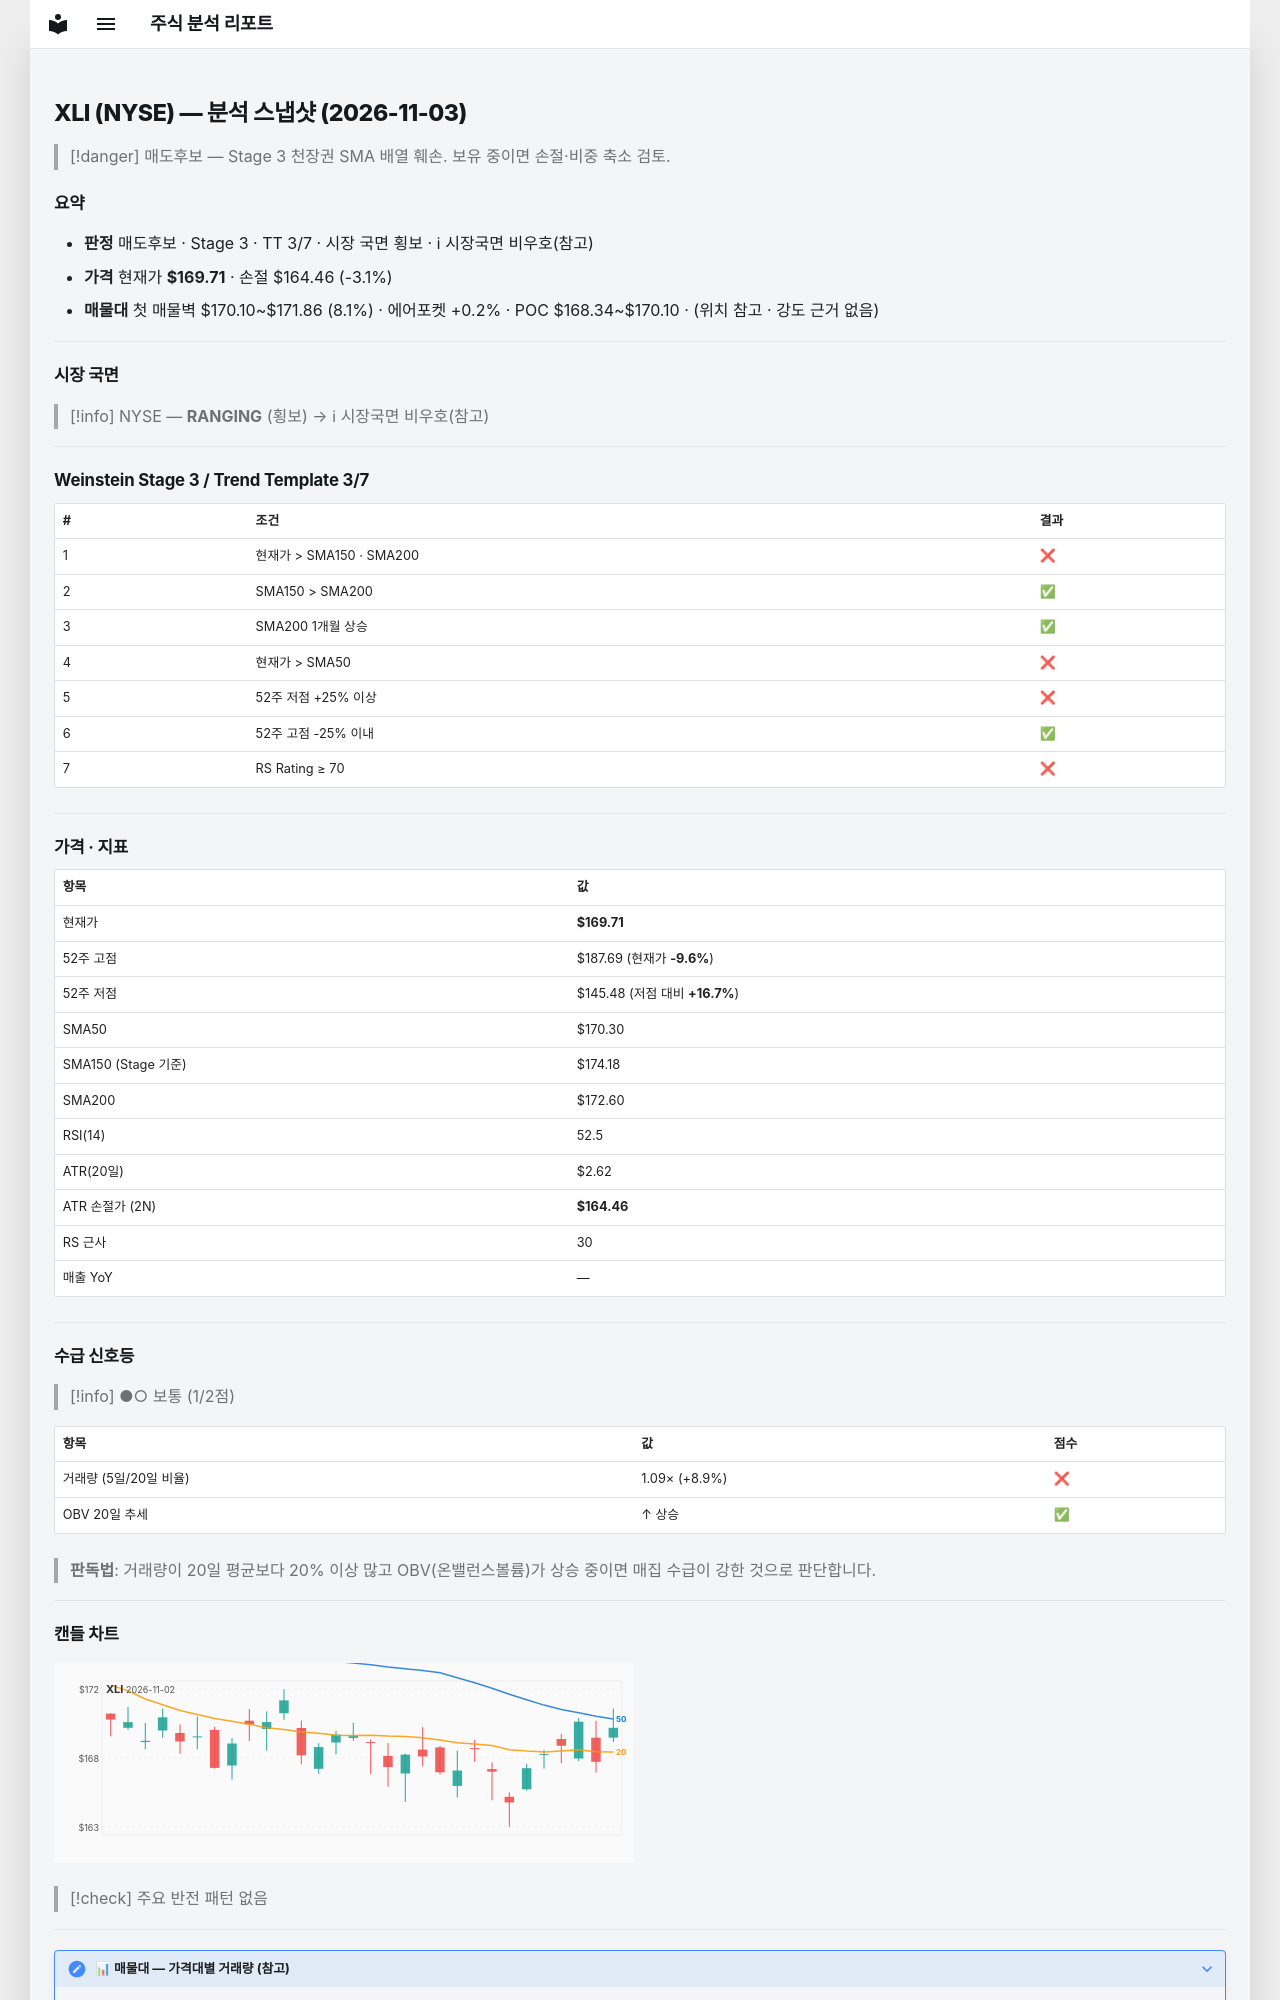

repository: soloandco/stock-reports · page: snapshots/XLI-2026-11-03/index.html · generator: mkdocs

---
type: analysis-snapshot
title: XLI 분석 스냅샷
ticker: XLI
market: NYSE
created: 2026-11-03
updated: 2026-11-03
bar-date: 2026-11-02
verdict: 매도후보
real-rr: 3.43
sma50-gap-pct: -0.3
weekly-position: 저항대아래
weekly-overhead-price: 187.69
weekly-overhead-pct: 10.6
stage: 3
trend-template-score: 3
tt-max: 7
ma-set: sma-50-150-200
price: 169.7100067138672
stop-price: 164.46215328759416
market-regime: RANGING
supply-demand-score: 1/2
supply-demand-label: 보통
status: tracking
tags:
  - stock-agent
  - watchlist
  - XLI
  - analysis
related:
  - "[[analysis-template]]"
---

# XLI (NYSE) — 분석 스냅샷 (2026-11-03)

> [!danger] 매도후보 — Stage 3 천장권
> SMA 배열 훼손. 보유 중이면 손절·비중 축소 검토.

## 요약

- **판정** 매도후보 · Stage 3 · TT 3/7 · 시장 국면 횡보 · ℹ 시장국면 비우호(참고)
- **가격** 현재가 **$169.71** · 손절 $164.46 (-3.1%)
- **매물대** 첫 매물벽 $170.10~$171.86 (8.1%) · 에어포켓 +0.2% · POC $168.34~$170.10 · (위치 참고 · 강도 근거 없음)

---

## 시장 국면

> [!info] NYSE — **RANGING** (횡보) → ℹ 시장국면 비우호(참고)

---

## Weinstein Stage 3 / Trend Template 3/7

| # | 조건 | 결과 |
|---|------|------|
| 1 | 현재가 > SMA150 · SMA200 | ❌ |
| 2 | SMA150 > SMA200 | ✅ |
| 3 | SMA200 1개월 상승 | ✅ |
| 4 | 현재가 > SMA50 | ❌ |
| 5 | 52주 저점 +25% 이상 | ❌ |
| 6 | 52주 고점 -25% 이내 | ✅ |
| 7 | RS Rating ≥ 70 | ❌ |

---

## 가격 · 지표

| 항목 | 값 |
|------|---|
| 현재가 | **$169.71** |
| 52주 고점 | $187.69 (현재가 **-9.6%**) |
| 52주 저점 | $145.48 (저점 대비 **+16.7%**) |
| SMA50 | $170.30 |
| SMA150 (Stage 기준) | $174.18 |
| SMA200 | $172.60 |
| RSI(14) | 52.5 |
| ATR(20일) | $2.62 |
| ATR 손절가 (2N) | **$164.46** |
| RS 근사 | 30 |
| 매출 YoY | — |

---
## 수급 신호등

> [!info] ●○ 보통 (1/2점)

| 항목 | 값 | 점수 |
|------|------|------|
| 거래량 (5일/20일 비율) | 1.09× (+8.9%) | ❌ |
| OBV 20일 추세 | ↑ 상승 | ✅ |

> **판독법**: 거래량이 20일 평균보다 20% 이상 많고 OBV(온밸런스볼륨)가 상승 중이면 매집 수급이 강한 것으로 판단합니다.

---
